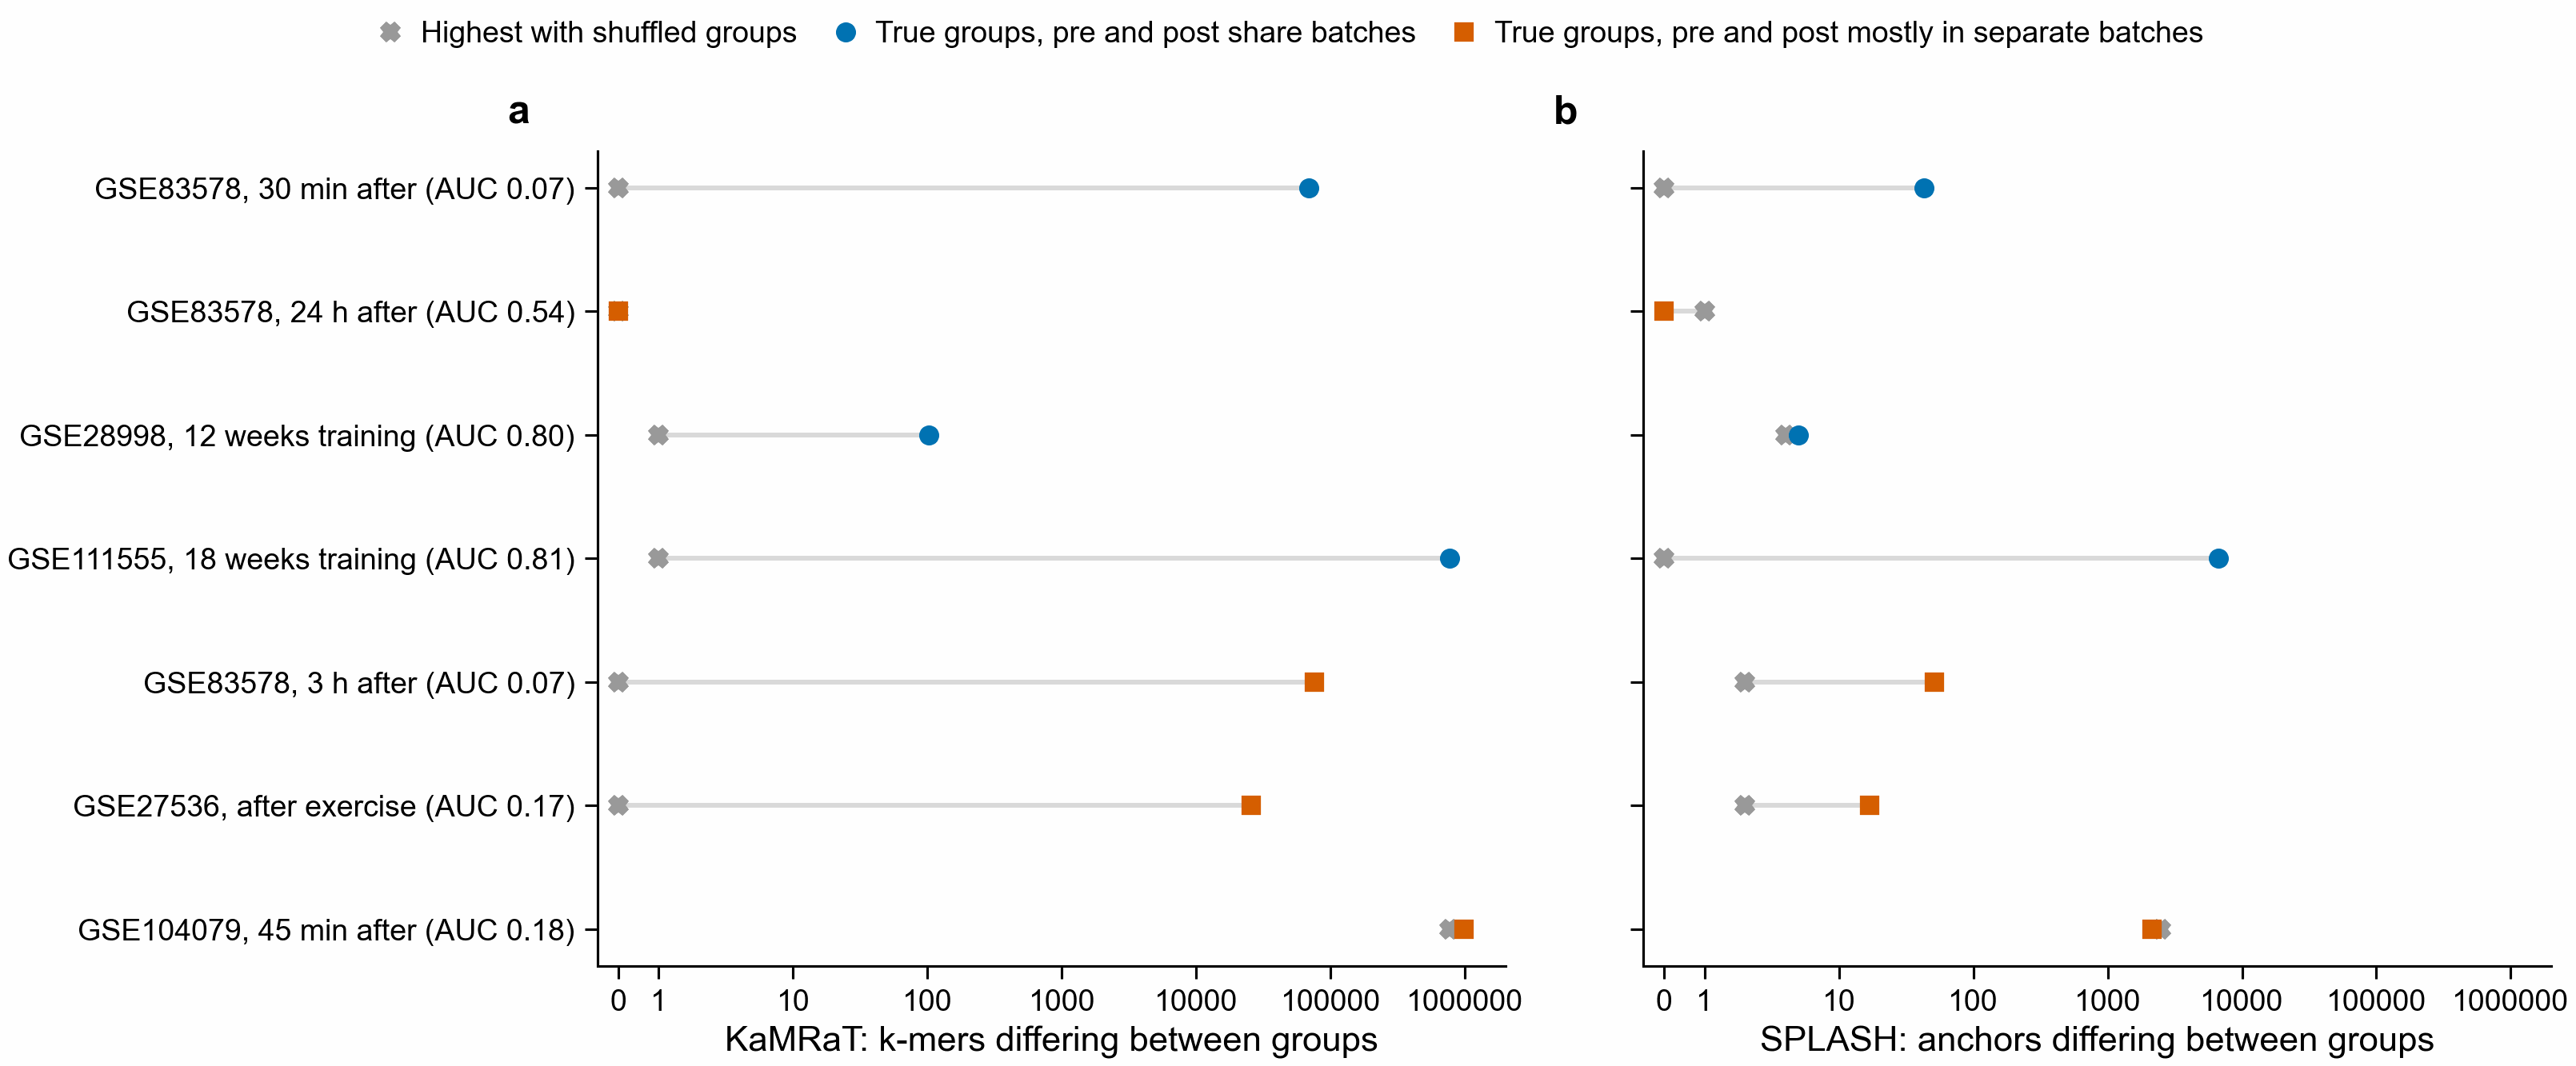

The file beside this chart, header and first rows:
comparison	pre_and_post_share_batches	published_auc	kmers_tested	kmers_below_fdr	highest_kmers_below_fdr_shuffled	best_kmers_on_signature_proteins	splash_significant_anchors	splash_anchors_inside_one_feature	splash_anchors_differing_between_groups	highest_splash_anchors_shuffled	splash_hits_inside_one_feature	splash_hits_on_signature_proteins
GSE83578, 30 min after	True	0.07	504943	68554	0	19	250	4	43	0	0	2
GSE83578, 24 h after	False	0.54	504943	0	0	0	250	4	0	1	0	0
GSE28998, 12 weeks training	True	0.80	594532	102	1	2	25	0	5	4	0	0
GSE111555, 18 weeks training	True	0.809	5335617	765052	1	8	37881	501	6709	0	30	411
GSE83578, 3 h after	False	0.07	504943	75733	0	24	250	4	51	2	0	2
GSE27536, after exercise	False	0.17	594532	25726	0	9	46	0	17	2	0	0
GSE104079, 45 min after	False	0.18	1969729	978716	767371	22	7672	0	2138	2494	0	156
